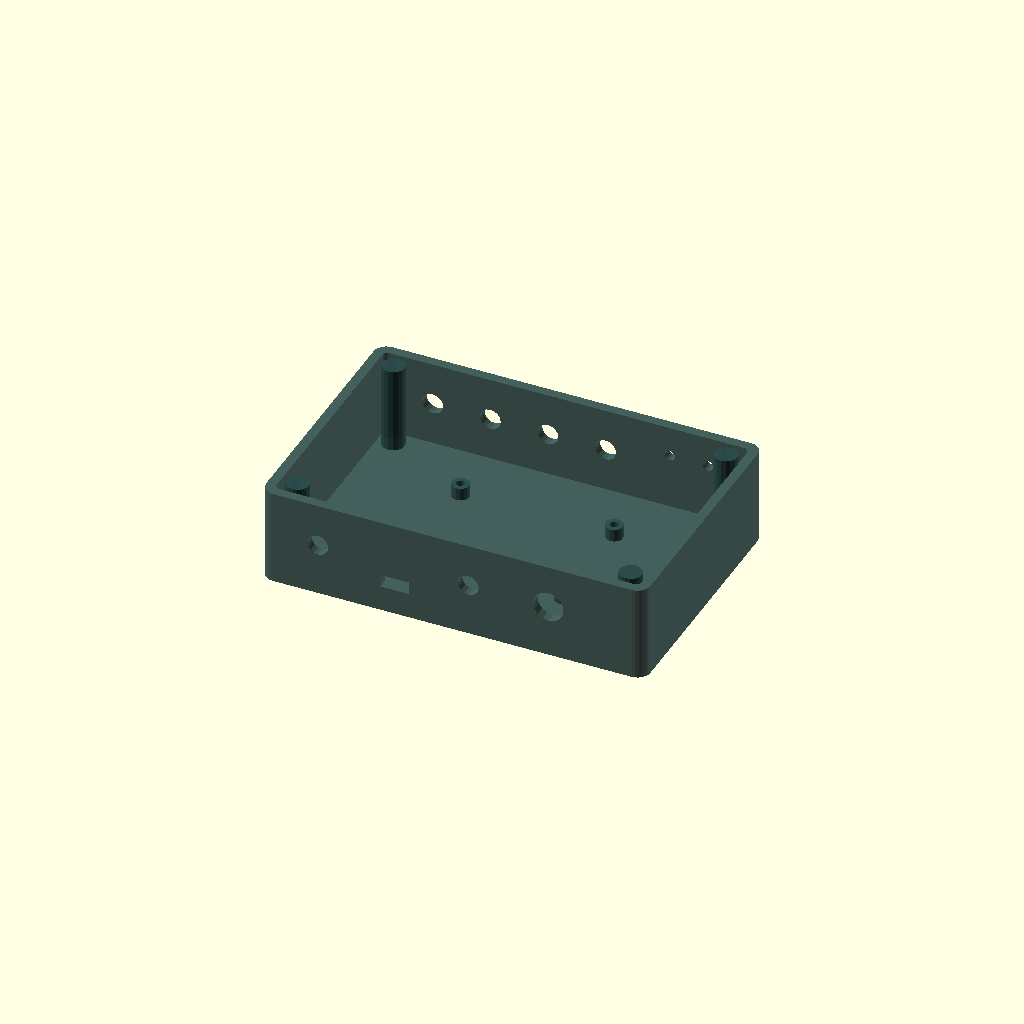
Cell 1: rendered with the file's own defaults.
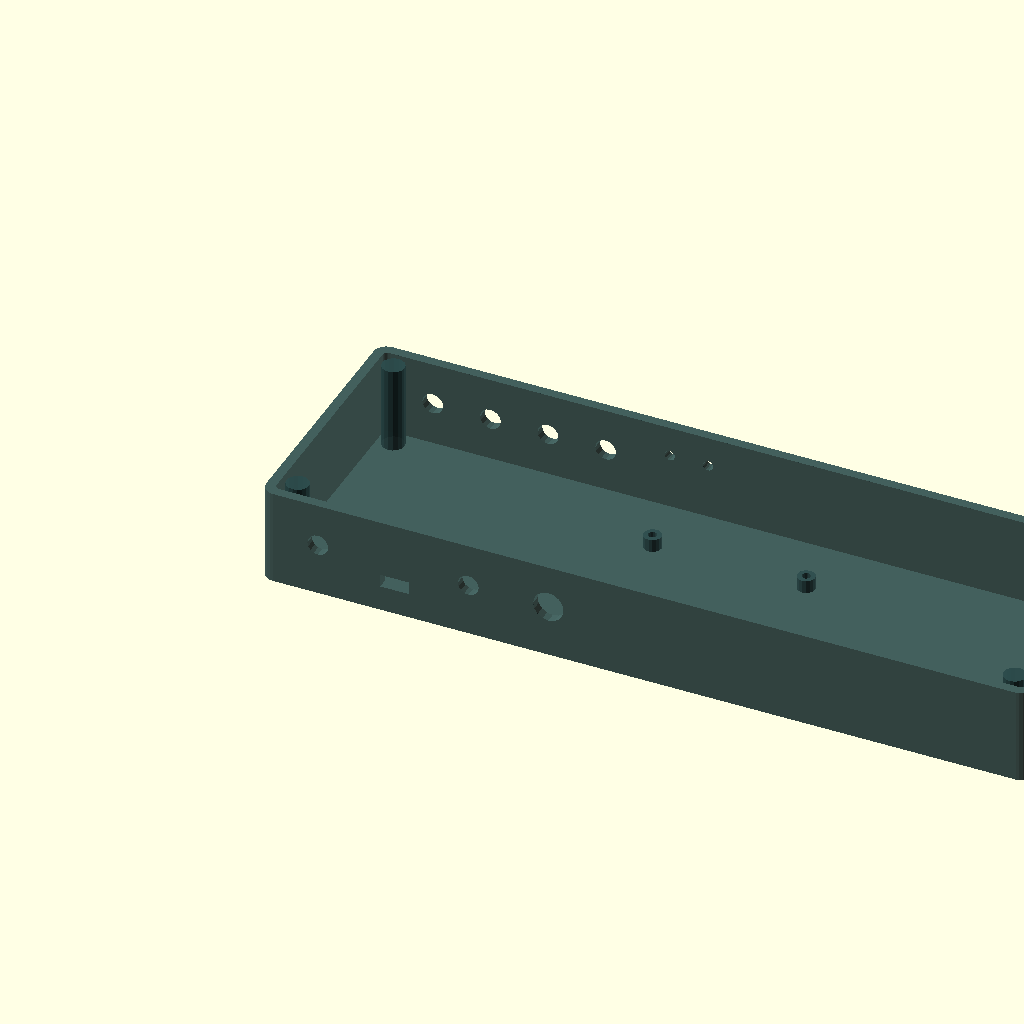
Cell 2: the same model with box_w = 240.
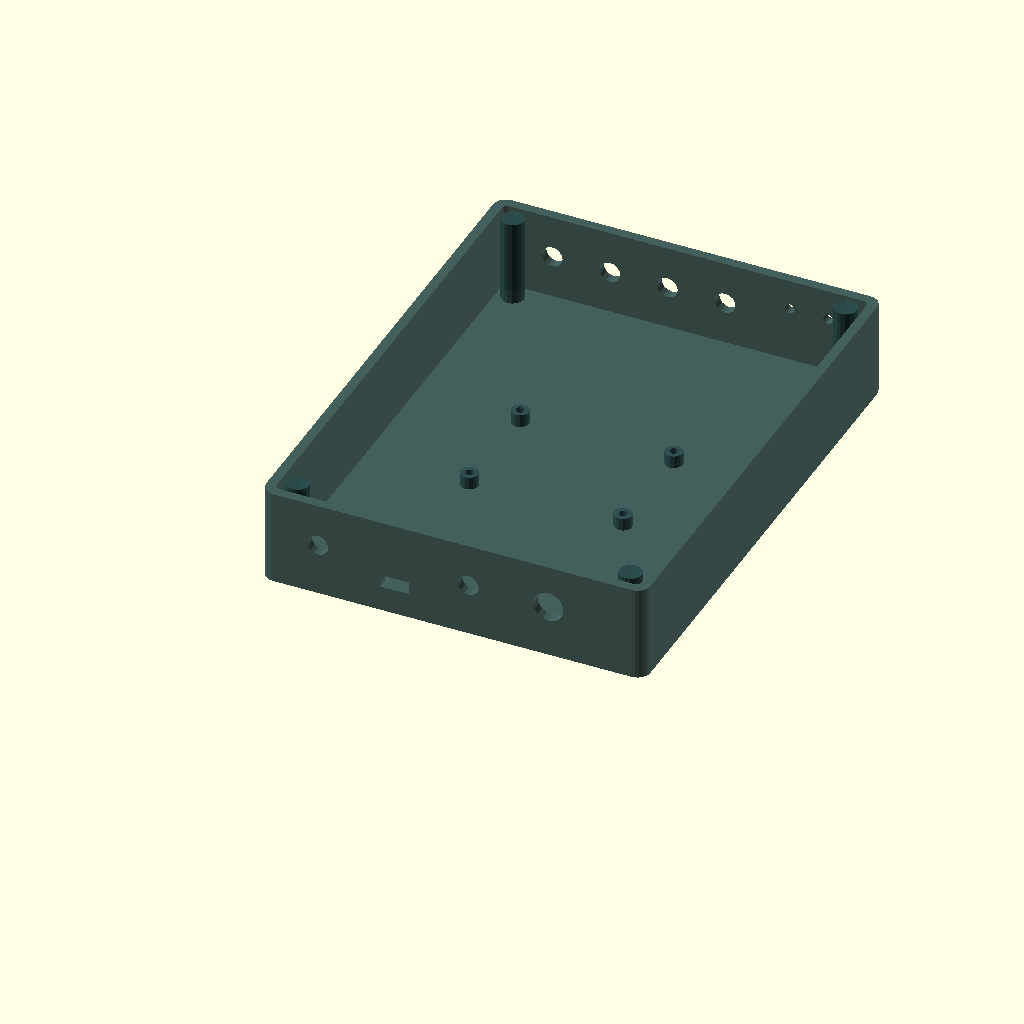
Cell 3: box_d = 160 (everything else at default).
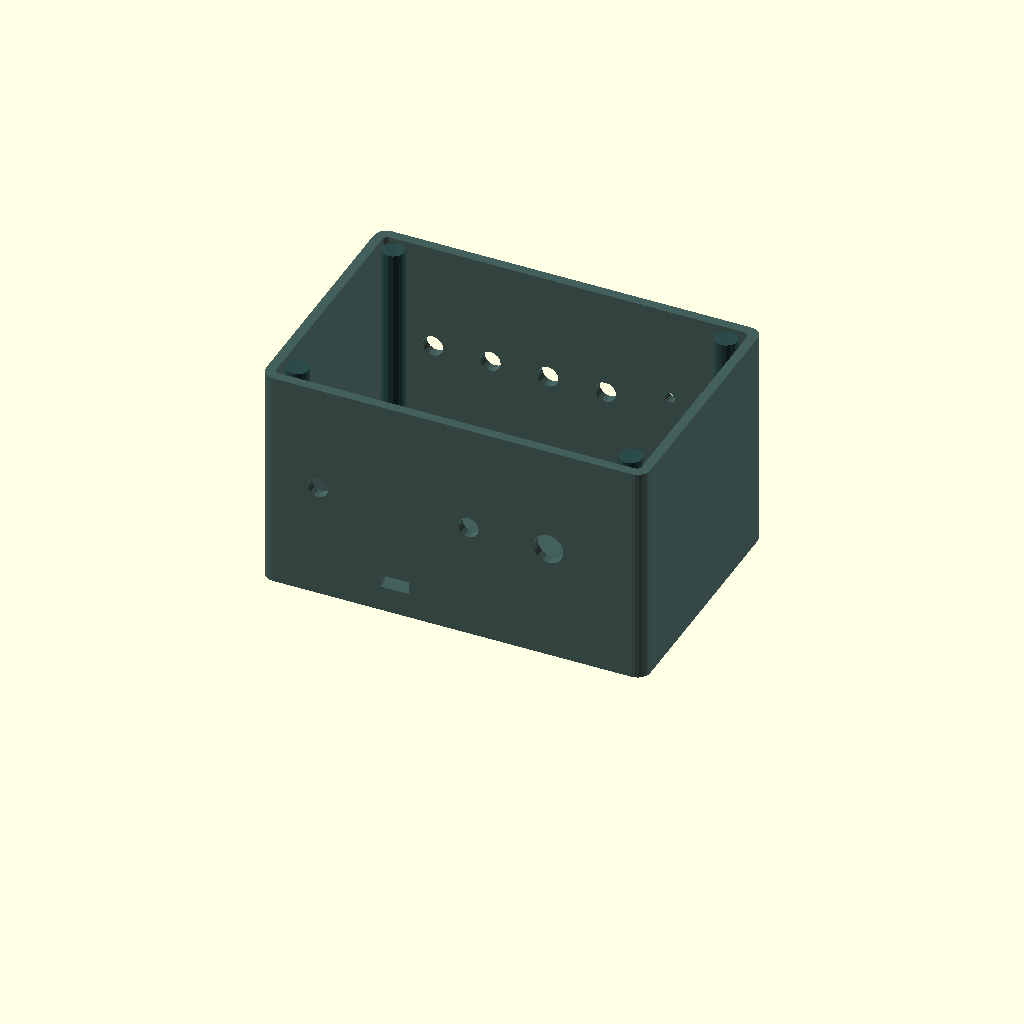
Cell 4: box_h = 80 (everything else at default).
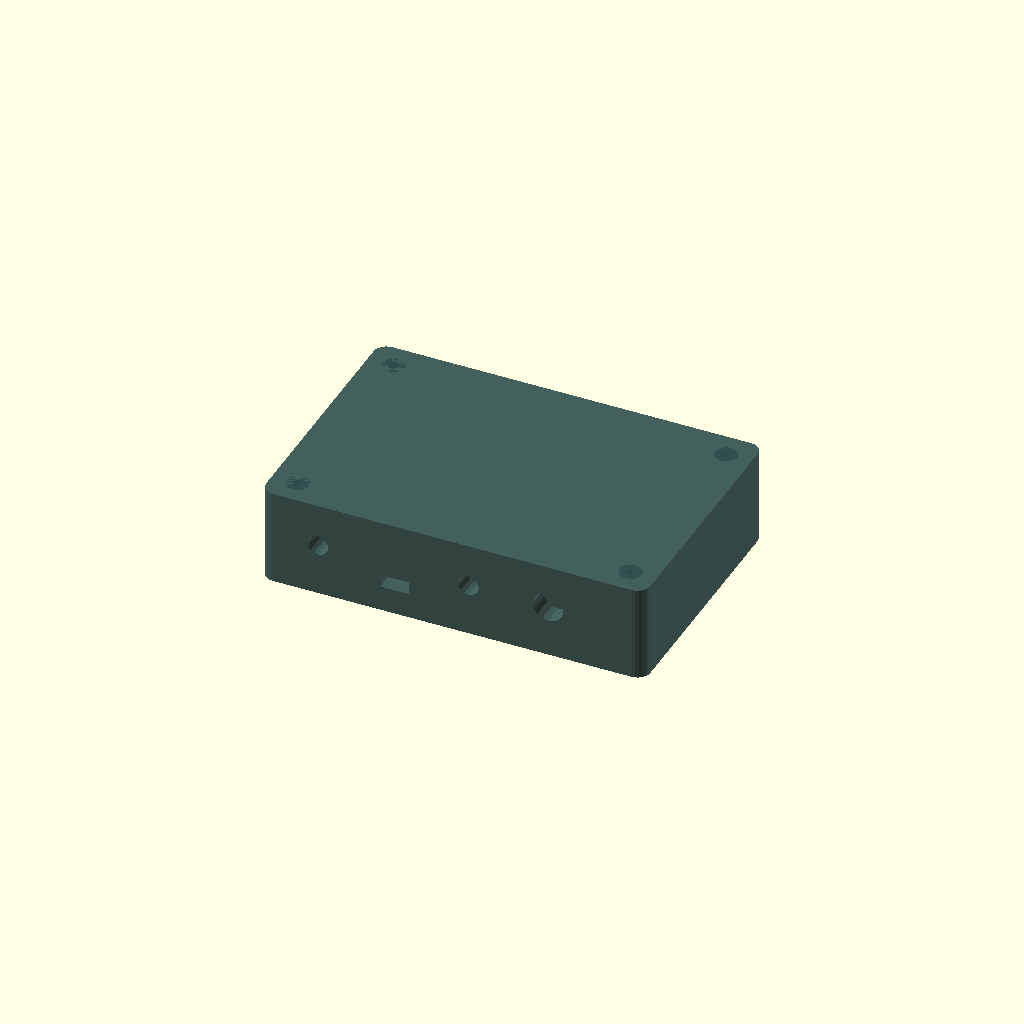
Cell 5: wall = 6 (everything else at default).
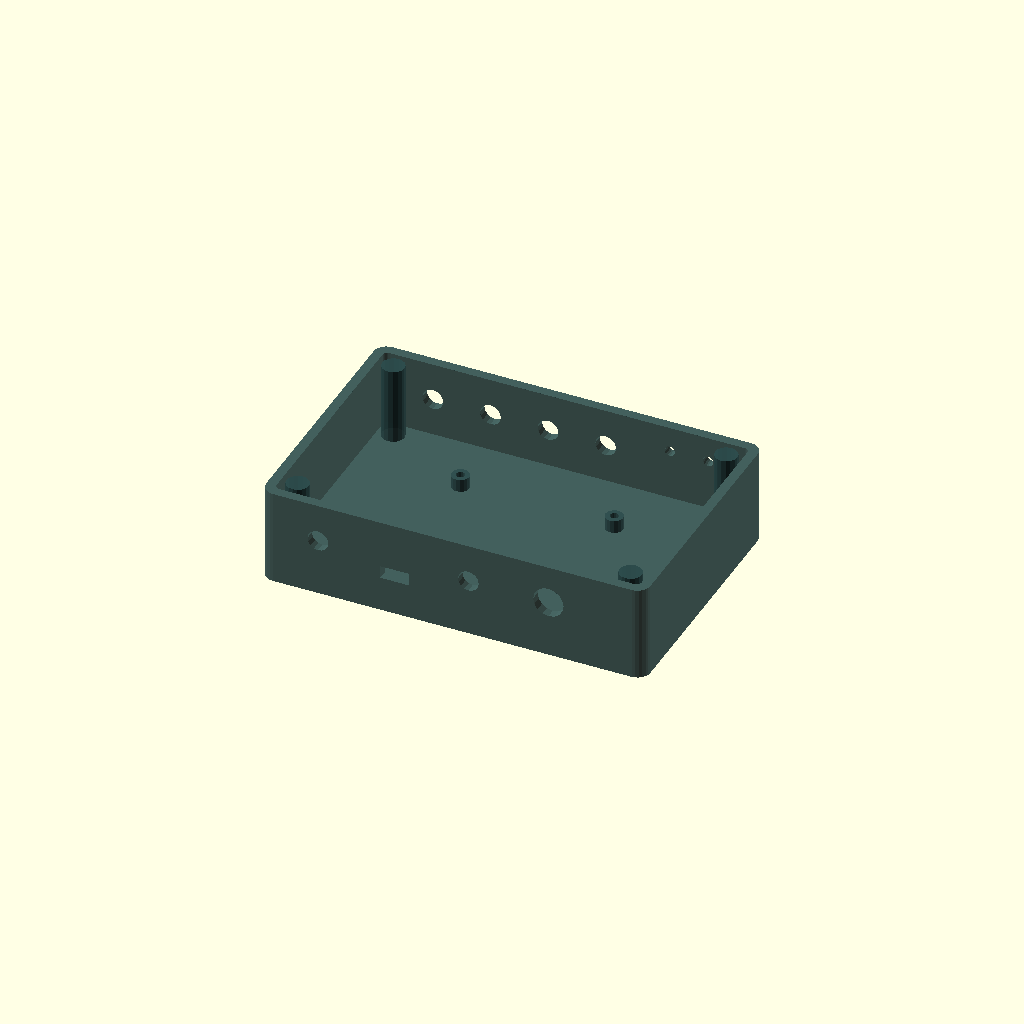
Cell 6: the same model with floor_h = 6.
One fixed orthographic camera (rotation 55°, 0°, 25°; colour scheme Cornfield) for every cell.
OpenSCAD source file calibration/calibration_system/enclosures/gpsdo_enclosure.scad:
/**
 * gpsdo_enclosure.scad — TM-CAL-ENC-001 Rev A
 * GPS-Disciplined Oscillator Enclosure
 *
 * Contents:
 *   - ESP32-WROOM-32 devboard (38mm × 52mm)
 *   - Si5351A module or PCB (25mm × 15mm)
 *   - u-blox NEO-M8N module (16mm × 12mm)
 *   - Small perfboard/PCB for AD8307, buffers
 *
 * Front panel: 3× SMA (10M REF, 1M REF, PROG OUT), 1× SMA (CAL LVL), LEDs
 * Rear panel:  SMA (GPS ANT), USB Micro-B, barrel jack 5V, BNC (FREQ IN)
 *
 * Envelope: 120×80×40 mm (well within 200×200×200 print bed)
 */

// ── Parameters ─────────────────────────────────────────────────────────────
box_w  = 120.0;
box_d  = 80.0;
box_h  = 40.0;
wall   = 3.0;
floor_h = 3.0;
lid_h  = 10.0;
body_h = box_h - lid_h;
r      = 4.0;
$fn    = 32;

// SMA panel mount hole
sma_d  = 6.5;   // SMA(F) panel mount threaded barrel
led_d  = 3.2;   // 3mm LED bezel
usb_w  = 9.0;   // USB Micro-B footprint width
usb_h  = 4.0;   // USB Micro-B footprint height
barrel_d = 6.5; // 5V barrel jack
bnc_d  = 9.5;   // BNC panel mount hole

// PCB standoffs (matches ESP32 devboard + aux PCB)
so_h   = 4.0;   // standoff height
so_od  = 5.5;
so_id  = 2.7;   // M3 clearance
screw_d = 3.3;  // M3 lid screw

module rounded_box(w, d, h, r_) {
    hull()
        for (x=[r_, w-r_]) for (y=[r_, d-r_])
            translate([x, y, 0]) cylinder(h=h, r=r_, $fn=24);
}

module standoff(x, y) {
    translate([x, y, floor_h])
        difference() {
            cylinder(h=so_h, d=so_od, $fn=16);
            translate([0, 0, -0.5]) cylinder(h=so_h+1, d=so_id, $fn=16);
        }
}

module body() {
    difference() {
        rounded_box(box_w, box_d, body_h, r);

        // Inner cavity
        translate([wall, wall, floor_h])
            rounded_box(box_w-2*wall, box_d-2*wall, body_h, r-wall+0.5);

        // ── FRONT PANEL (y=box_d): SMA outputs + LEDs ──────────────────
        // SMA: 10M REF
        translate([18, box_d+0.5, floor_h + (body_h-floor_h)/2])
        rotate([90,0,0]) cylinder(h=wall+1, d=sma_d, $fn=16);
        // SMA: 1M REF
        translate([36, box_d+0.5, floor_h + (body_h-floor_h)/2])
        rotate([90,0,0]) cylinder(h=wall+1, d=sma_d, $fn=16);
        // SMA: PROG OUT
        translate([54, box_d+0.5, floor_h + (body_h-floor_h)/2])
        rotate([90,0,0]) cylinder(h=wall+1, d=sma_d, $fn=16);
        // SMA: CAL LVL (PROG through 20dB pad)
        translate([72, box_d+0.5, floor_h + (body_h-floor_h)/2])
        rotate([90,0,0]) cylinder(h=wall+1, d=sma_d, $fn=16);
        // LED: GPS (green)
        translate([92, box_d+0.5, floor_h + (body_h-floor_h)/2 + 4])
        rotate([90,0,0]) cylinder(h=wall+1, d=led_d, $fn=16);
        // LED: LOCK (blue)
        translate([104, box_d+0.5, floor_h + (body_h-floor_h)/2 + 4])
        rotate([90,0,0]) cylinder(h=wall+1, d=led_d, $fn=16);

        // ── REAR PANEL (y=0): GPS ANT, USB, power, FREQ IN ─────────────
        // SMA: GPS ANTENNA
        translate([18, -0.5, floor_h + (body_h-floor_h)/2])
        rotate([-90,0,0]) cylinder(h=wall+1, d=sma_d, $fn=16);
        // USB Micro-B (ESP32 programming + power)
        translate([42 - usb_w/2, -0.5, floor_h + 5])
            cube([usb_w, wall+1, usb_h]);
        // Barrel jack 5V
        translate([65, -0.5, floor_h + (body_h-floor_h)/2])
        rotate([-90,0,0]) cylinder(h=wall+1, d=barrel_d, $fn=16);
        // BNC: FREQ IN (counter)
        translate([90, -0.5, floor_h + (body_h-floor_h)/2])
        rotate([-90,0,0]) cylinder(h=wall+1, d=bnc_d, $fn=16);

        // ── Lid screw holes (M3) ───────────────────────────────────────
        for (x=[8, box_w-8]) for (y=[8, box_d-8])
            translate([x, y, body_h-5])
                cylinder(h=6, d=screw_d, $fn=16);
    }

    // PCB standoffs — ESP32 devboard footprint approx 38×52mm
    // Offset to center in box
    ex = (box_w - 52) / 2;
    ey = (box_d - 38) / 2;
    standoff(ex + 2,       ey + 2);
    standoff(ex + 52 - 2,  ey + 2);
    standoff(ex + 2,       ey + 38 - 2);
    standoff(ex + 52 - 2,  ey + 38 - 2);

    // Corner screw bosses
    for (x=[8, box_w-8]) for (y=[8, box_d-8])
        translate([x, y, 0]) cylinder(h=body_h, d=7, $fn=16);
}

module lid() {
    fl_d    = 3.5;
    plate_h = lid_h - fl_d;
    difference() {
        union() {
            rounded_box(box_w, box_d, plate_h, r);
            translate([wall+1, wall+1, plate_h])
                rounded_box(box_w-2*(wall+1), box_d-2*(wall+1), fl_d, r-wall);
        }
        for (x=[8, box_w-8]) for (y=[8, box_d-8])
            translate([x, y, -0.5])
                cylinder(h=lid_h+1, d=screw_d, $fn=16);
        // Label recess on top
        translate([(box_w-60)/2, (box_d-12)/2, -0.5])
            cube([60, 12, 1.0]);
    }
    // Raised label text
    translate([(box_w-54)/2, (box_d-8)/2, plate_h-0.8])
        linear_extrude(1.0)
            text("GPSDO CAL REF", size=4.5, font="Liberation Sans:style=Bold");
}

// ── Render ─────────────────────────────────────────────────────────────────
print_part = "body";   // "body" | "lid"

if (print_part == "body")
    color("darkslategray", 0.9) body();
else
    color("slategray", 0.9) lid();

// ── Panel Labels (for reference — print separate decal or engrave) ──────────
// FRONT (y=box_d face):  10M | 1M | PROG | CAL-LVL | GPS | LOCK
// REAR  (y=0 face):      GPS-ANT | USB | 5V-IN | FREQ-IN
Parameter table extracted from the source (name, type, default, range or options):
box_w: number, default 120
box_d: number, default 80
box_h: number, default 40
wall: number, default 3
floor_h: number, default 3
lid_h: number, default 10
r: number, default 4
sma_d: number, default 6.5
led_d: number, default 3.2
usb_w: number, default 9
usb_h: number, default 4
barrel_d: number, default 6.5
bnc_d: number, default 9.5
so_h: number, default 4
so_od: number, default 5.5
so_id: number, default 2.7
screw_d: number, default 3.3
